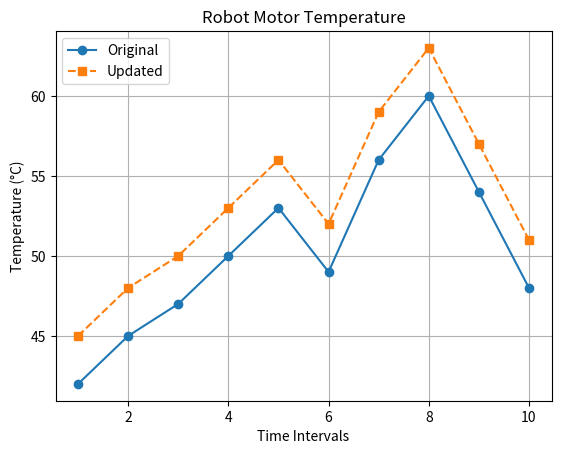

Python code for this plot:
import numpy as np
import matplotlib.pyplot as plt

temperature = [42, 45, 47, 50, 53, 49, 56, 60, 54, 48]

arr = np.array(temperature)

print(arr)
print(arr.shape)

print(arr[0])
print(arr[-1])
print(arr[:5])
print(arr[::2])

print(np.min(arr))
print(np.max(arr))
print(np.mean(arr))
print(np.std(arr))

updated = arr + 3
print(updated)

above_50 = arr[arr > 50]
print(above_50)
print(len(above_50))

time = np.arange(1, 11)

plt.plot(time, arr, marker='o', label='Original')
plt.plot(time, updated, marker='s', linestyle='--', label='Updated')

plt.title("Robot Motor Temperature")
plt.xlabel("Time Intervals")
plt.ylabel("Temperature (°C)")
plt.legend()
plt.grid()
plt.show()
